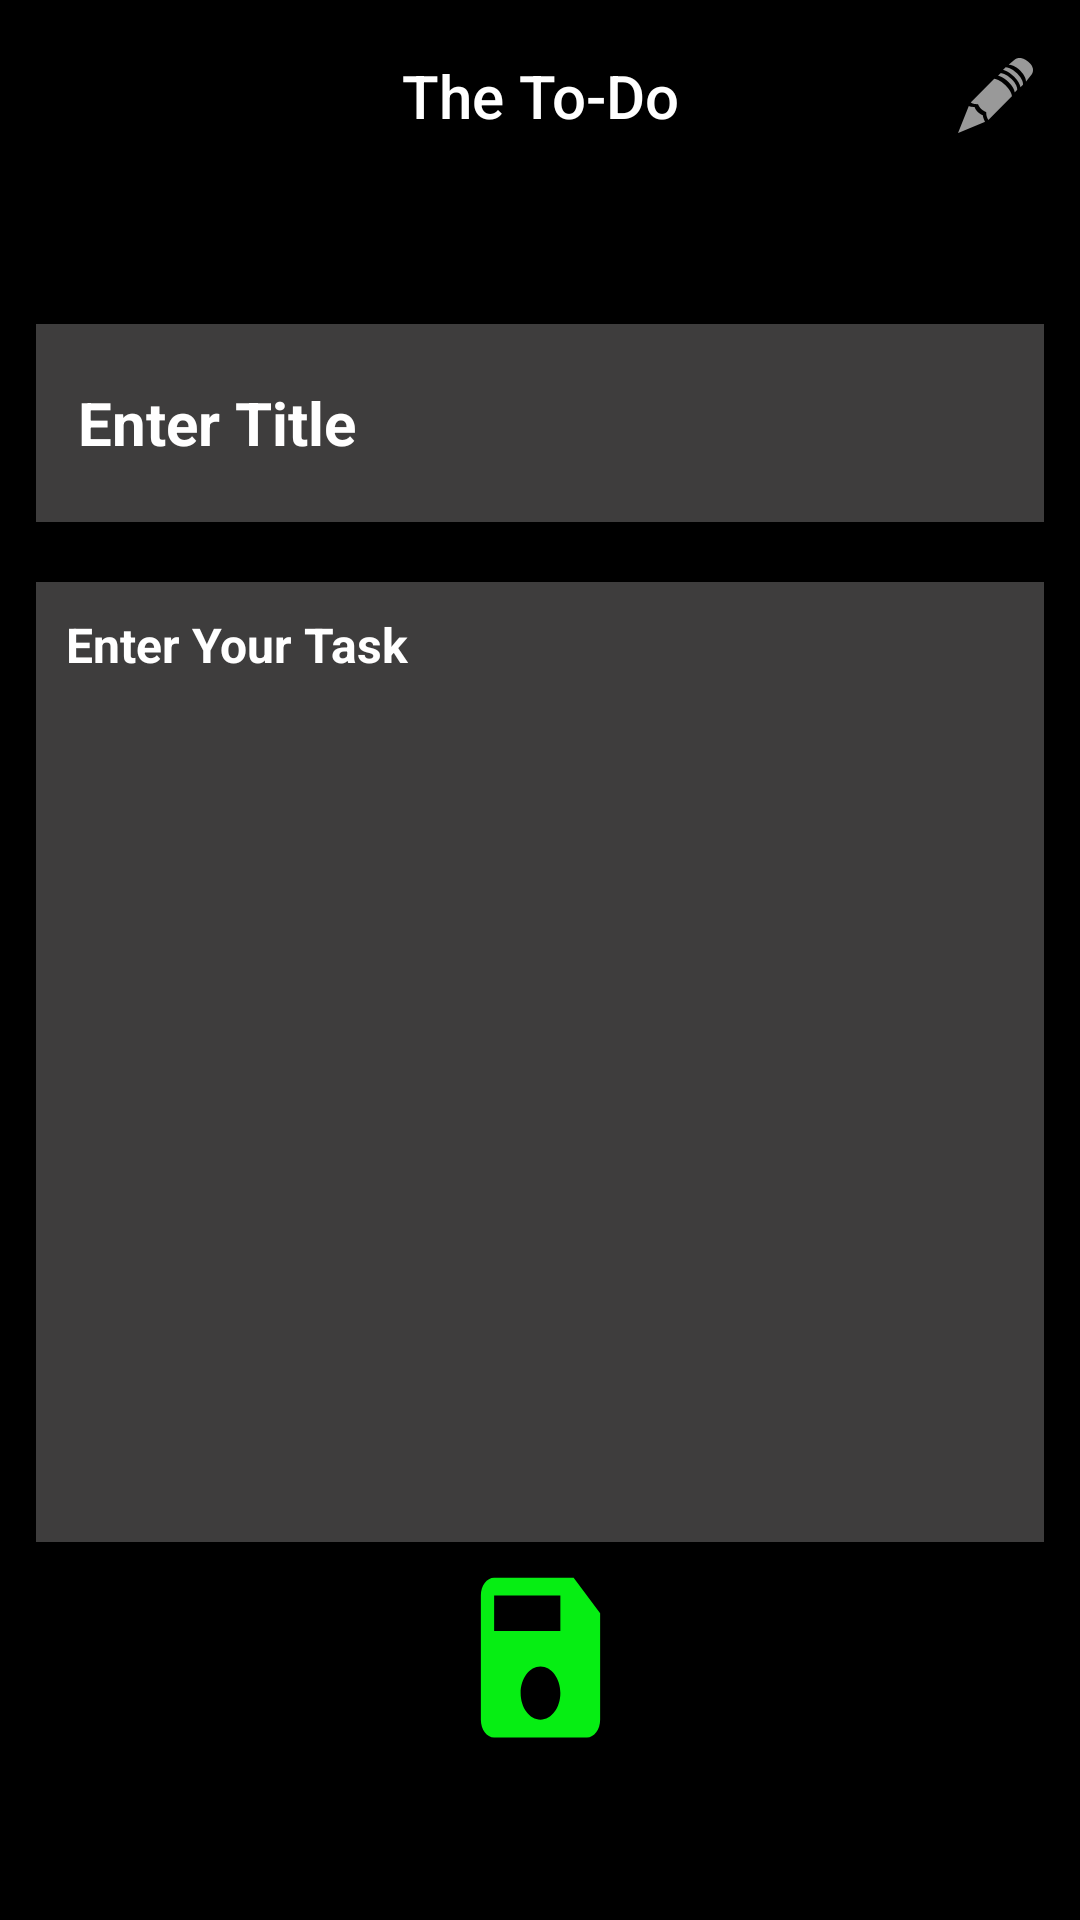

Produce the Android XML layout that renders to this screen, including the resource entries it uses.
<!-- AndroidManifest.xml: application theme Theme.SnapTask -->
<!-- res/layout/activity_add_tsak.xml -->
<?xml version="1.0" encoding="utf-8"?>
<androidx.constraintlayout.widget.ConstraintLayout xmlns:android="http://schemas.android.com/apk/res/android"
    xmlns:app="http://schemas.android.com/apk/res-auto"
    xmlns:tools="http://schemas.android.com/tools"
    android:layout_width="match_parent"
    android:layout_height="match_parent"
    android:layout_gravity="center_vertical"
    android:background="@color/black"
    tools:context=".AddTsakActivity">

    <com.google.android.material.appbar.AppBarLayout
        android:id="@+id/appBarLayout"
        android:layout_width="match_parent"
        android:layout_height="wrap_content"
        app:layout_constraintEnd_toEndOf="parent"
        app:layout_constraintStart_toStartOf="parent"
        app:layout_constraintTop_toTopOf="parent">

        <com.google.android.material.appbar.MaterialToolbar
            android:layout_width="match_parent"
            android:layout_height="match_parent"
            android:background="@color/black"
            app:menu="@menu/top_action_bar"
            app:navigationIcon="@drawable/baseline_menu_24"
            app:title="The To-Do"
            app:titleCentered="true"
            app:titleTextAppearance="@style/TextAppearance.AppCompat.Widget.ActionBar.Title"
            app:titleTextColor="@color/white">

        </com.google.android.material.appbar.MaterialToolbar>
    </com.google.android.material.appbar.AppBarLayout>


    <EditText
        android:id="@+id/NewTitleTV"
        android:layout_width="match_parent"
        android:layout_height="66dp"
        android:layout_marginStart="12dp"
        android:layout_marginTop="44dp"
        android:layout_marginEnd="12dp"
        android:background="#3E3D3D"
        android:foregroundGravity="center_vertical|center_horizontal"

        android:gravity="center_vertical"
        android:hint="Enter Title"
        android:inputType="text"
        android:padding="14dp"
        android:textColor="#FFFFFF"
        android:textColorHint="@color/white"
        android:textSize="20sp"
        android:textStyle="bold"
        app:layout_constraintEnd_toEndOf="parent"
        app:layout_constraintHorizontal_bias="0.0"
        app:layout_constraintStart_toStartOf="parent"
        app:layout_constraintTop_toBottomOf="@+id/appBarLayout" />

    <EditText
        android:id="@+id/NewNoteTV"
        android:layout_width="match_parent"
        android:layout_height="320dp"
        android:layout_marginStart="12dp"
        android:layout_marginTop="20dp"
        android:layout_marginEnd="12dp"
        android:background="#3E3D3D"
        android:ems="10"
        android:gravity="start|top"
        android:hint="Enter Your Task"
        android:inputType="textMultiLine"
        android:padding="10dp"
        android:textColor="@color/white"
        android:textColorHint="@color/white"
        android:textSize="16dp"
        android:textStyle="bold"
        app:layout_constraintEnd_toEndOf="parent"
        app:layout_constraintHorizontal_bias="0.0"
        app:layout_constraintStart_toStartOf="parent"
        app:layout_constraintTop_toBottomOf="@+id/NewTitleTV" />

    <Button
        android:id="@+id/SaveBTN"
        android:layout_width="53dp"
        android:layout_height="71dp"
        android:layout_marginBottom="52dp"
        android:background="@drawable/baseline_save_24"
        app:layout_constraintBottom_toBottomOf="parent"
        app:layout_constraintEnd_toEndOf="parent"
        app:layout_constraintStart_toStartOf="parent"
        app:layout_constraintTop_toBottomOf="@+id/NewNoteTV"
        app:layout_constraintVertical_bias="0.966" />

</androidx.constraintlayout.widget.ConstraintLayout>
<!-- resources referenced by this layout -->
<resources>
  <color name="black">#FF000000</color>
  <color name="white">#FFFFFFFF</color>
  <!-- drawable baseline_save_24 (drawable) -->
  <vector android:height="24dp" android:tint="#06EE13"
      android:viewportHeight="24" android:viewportWidth="24"
      android:width="24dp" xmlns:android="http://schemas.android.com/apk/res/android">
      <path android:fillColor="@android:color/white" android:pathData="M17,3L5,3c-1.11,0 -2,0.9 -2,2v14c0,1.1 0.89,2 2,2h14c1.1,0 2,-0.9 2,-2L21,7l-4,-4zM12,19c-1.66,0 -3,-1.34 -3,-3s1.34,-3 3,-3 3,1.34 3,3 -1.34,3 -3,3zM15,9L5,9L5,5h10v4z"/>
  </vector>
  <style name="Theme.SnapTask" parent="Base.Theme.SnapTask" />
  <style name="Base.Theme.SnapTask" parent="Theme.Material3.DayNight.NoActionBar">
          
          
      </style>
</resources>
